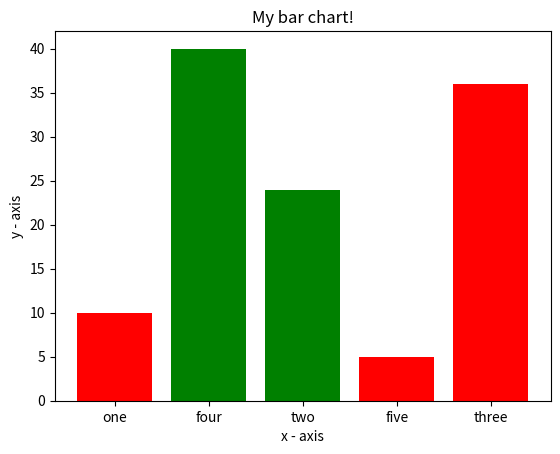

Write the Python code that produced this figure.
import matplotlib.pyplot as plt 

# x-coordinates of left sides of bars 
left = [1, 3, 5, 2, 4] 

# heights of bars 
height = [10, 24, 36, 40, 5] 

# labels for bars 
tick_label = ['one', 'two', 'three', 'four', 'five'] 

# plotting a bar chart 
plt.bar(left, height, tick_label = tick_label, 
		width = 0.8, color = ['red', 'green']) 

# naming the x-axis 
plt.xlabel('x - axis') 
# naming the y-axis 
plt.ylabel('y - axis') 
# plot title 
plt.title('My bar chart!') 

# function to show the plot 
plt.show() 

